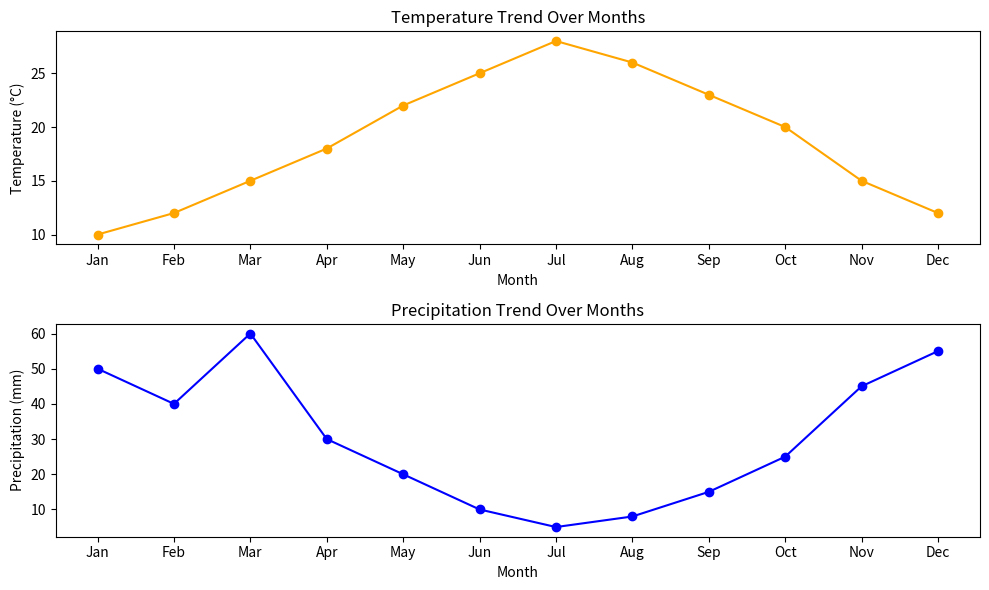

Write Python code to recreate this figure.
import pandas as pd
import matplotlib.pyplot as plt

# Create a fictional climate dataset
data = {
    'Month': ['Jan', 'Feb', 'Mar', 'Apr', 'May', 'Jun', 'Jul', 'Aug', 'Sep', 'Oct', 'Nov', 'Dec'],
    'Temperature': [10, 12, 15, 18, 22, 25, 28, 26, 23, 20, 15, 12],
    'Precipitation': [50, 40, 60, 30, 20, 10, 5, 8, 15, 25, 45, 55]
}

climate_data = pd.DataFrame(data)

# Display the climate data
print('Climate Data:')
print(climate_data)

# Plot temperature and precipitation trends over the months
plt.figure(figsize=(10, 6))

# Temperature plot
plt.subplot(2, 1, 1)
plt.plot(climate_data['Month'], climate_data['Temperature'], marker='o', color='orange')
plt.title('Temperature Trend Over Months')
plt.xlabel('Month')
plt.ylabel('Temperature (°C)')

# Precipitation plot
plt.subplot(2, 1, 2)
plt.plot(climate_data['Month'], climate_data['Precipitation'], marker='o', color='blue')
plt.title('Precipitation Trend Over Months')
plt.xlabel('Month')
plt.ylabel('Precipitation (mm)')

plt.tight_layout()
plt.show()
